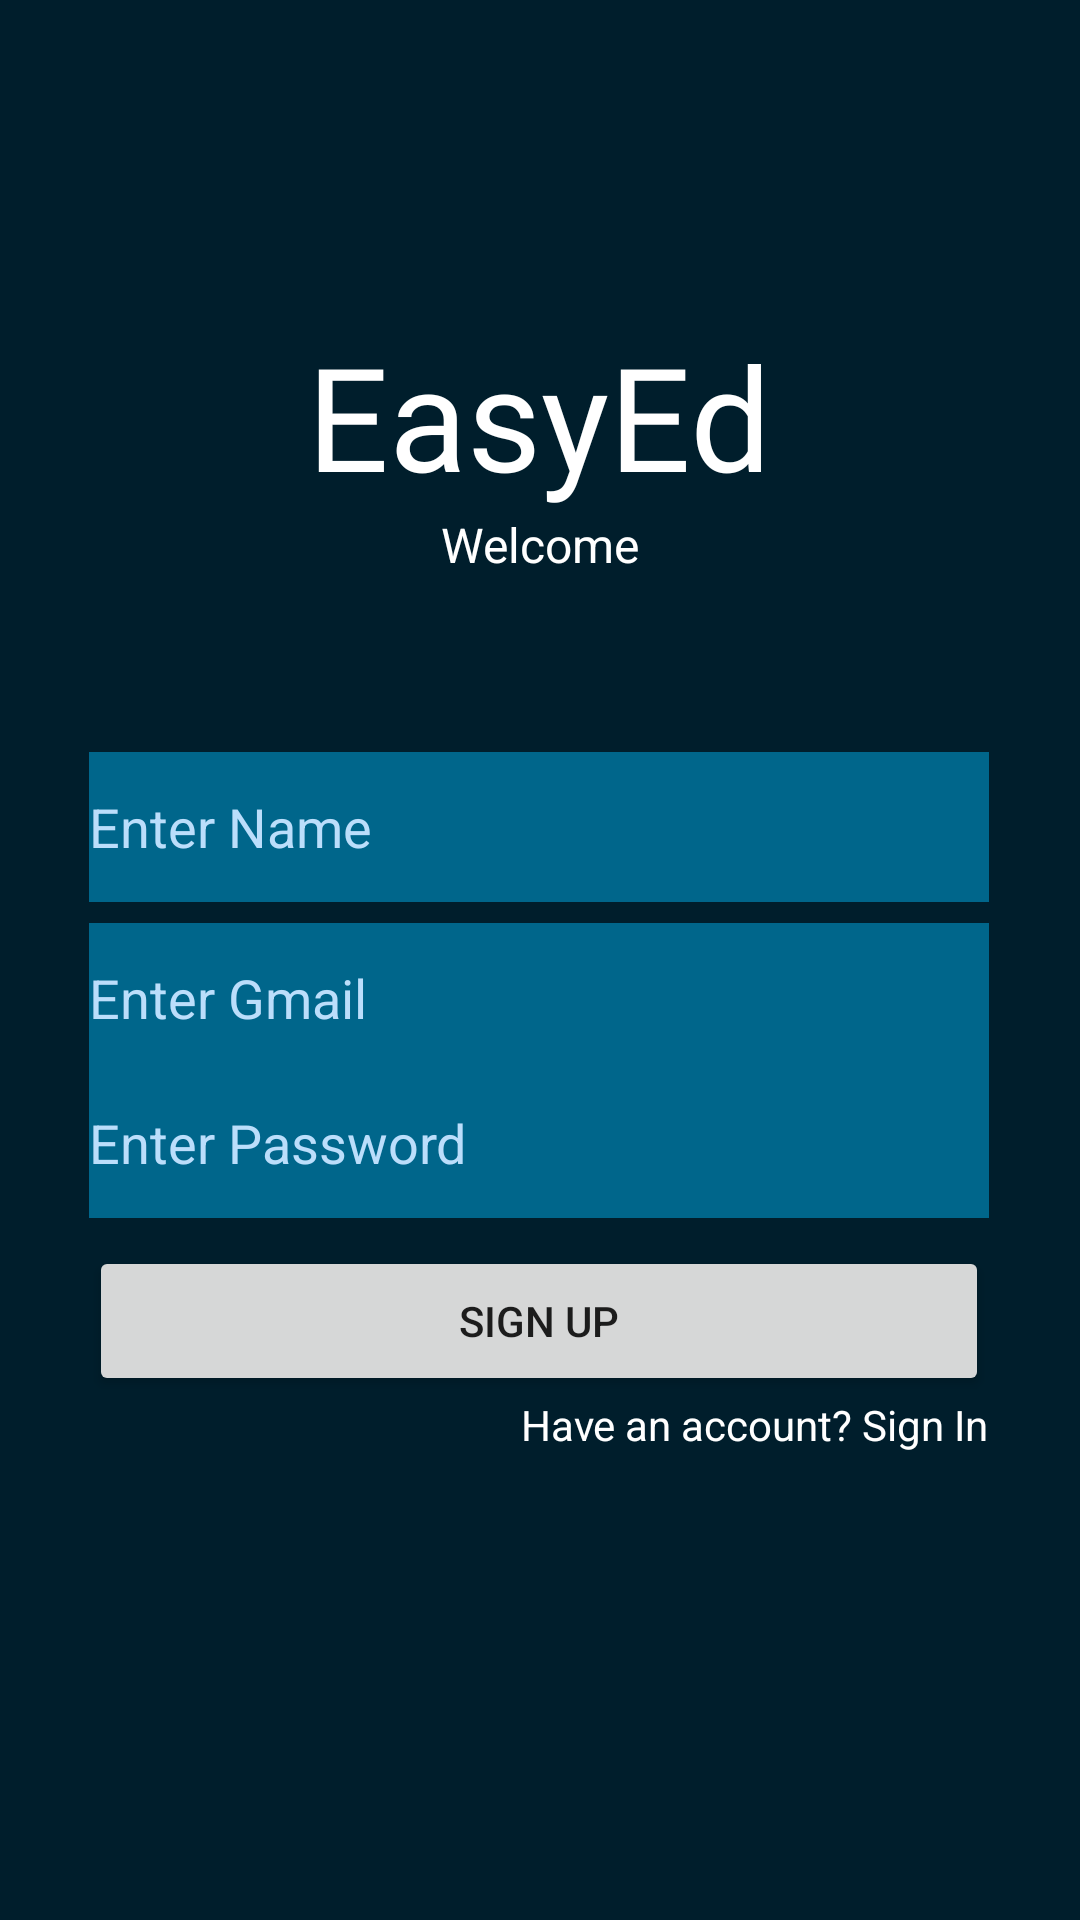

Reconstruct the res/layout file that produces this screen, plus the resources it refers to.
<!-- AndroidManifest.xml: application theme Theme.EasyEd -->
<!-- res/layout/activity_register.xml -->
<?xml version="1.0" encoding="utf-8"?>
<androidx.constraintlayout.widget.ConstraintLayout xmlns:android="http://schemas.android.com/apk/res/android"
    xmlns:app="http://schemas.android.com/apk/res-auto"
    xmlns:tools="http://schemas.android.com/tools"
    android:layout_width="match_parent"
    android:layout_height="match_parent"
    android:background="@color/material_dynamic_primary10"
    tools:context=".RegisterActivity">

    <TextView
        android:id="@+id/textView"
        android:layout_width="wrap_content"
        android:layout_height="wrap_content"
        android:fontFamily="@font/calistoga"
        android:text="@string/easyed"
        android:textColor="@color/white"
        android:textSize="48sp"
        app:layout_constraintBottom_toBottomOf="parent"
        app:layout_constraintEnd_toEndOf="parent"
        app:layout_constraintHorizontal_bias="0.498"
        app:layout_constraintStart_toStartOf="parent"
        app:layout_constraintTop_toTopOf="parent"
        app:layout_constraintVertical_bias="0.185" />

    <TextView
        android:id="@+id/textView2"
        android:layout_width="wrap_content"
        android:layout_height="wrap_content"
        android:text="@string/welcome"
        android:textColor="@color/white"
        android:textSize="16sp"
        app:layout_constraintBottom_toBottomOf="parent"
        app:layout_constraintEnd_toEndOf="parent"
        app:layout_constraintStart_toStartOf="parent"
        app:layout_constraintTop_toBottomOf="@+id/textView"
        app:layout_constraintVertical_bias="0.0" />

    <EditText
        android:id="@+id/Lgmail"
        android:layout_width="300dp"
        android:layout_height="50dp"
        android:layout_marginBottom="208dp"
        android:background="@color/material_dynamic_primary40"
        android:ems="10"
        android:hint="@string/enter_gmail"
        android:inputType="textEmailAddress"
        android:textColorHint="#BBDEFB"
        app:layout_constraintBottom_toBottomOf="parent"
        app:layout_constraintEnd_toEndOf="parent"
        app:layout_constraintHorizontal_bias="0.495"
        app:layout_constraintStart_toStartOf="parent"
        app:layout_constraintTop_toBottomOf="@+id/Lname"
        app:layout_constraintVertical_bias="0.088"
        android:autofillHints="" />

    <EditText
        android:id="@+id/Lpassword"
        android:layout_width="300dp"
        android:layout_height="50dp"
        android:layout_marginBottom="240dp"
        android:background="@color/material_dynamic_primary40"
        android:ems="10"
        android:hint="@string/enter_password"
        android:inputType="textPassword"
        android:textColorHint="#BBDEFB"
        app:layout_constraintBottom_toBottomOf="parent"
        app:layout_constraintEnd_toEndOf="parent"
        app:layout_constraintHorizontal_bias="0.495"
        app:layout_constraintStart_toStartOf="parent"
        app:layout_constraintTop_toBottomOf="@+id/Lgmail"
        app:layout_constraintVertical_bias="0.219"
        android:autofillHints="" />

    <Button
        android:id="@+id/signupbtn"
        android:layout_width="300dp"
        android:layout_height="50dp"
        android:text="@string/sign_up"
        app:layout_constraintBottom_toBottomOf="parent"
        app:layout_constraintEnd_toEndOf="parent"
        app:layout_constraintHorizontal_bias="0.495"
        app:layout_constraintStart_toStartOf="parent"
        app:layout_constraintTop_toBottomOf="@+id/Lpassword"
        app:layout_constraintVertical_bias="0.05" />

    <TextView
        android:id="@+id/textView3"
        android:layout_width="wrap_content"
        android:layout_height="wrap_content"
        android:text="@string/have_an_account_sign_in"
        android:textColor="@color/white"
        app:layout_constraintBottom_toBottomOf="parent"
        app:layout_constraintEnd_toEndOf="@+id/signupbtn"
        app:layout_constraintHorizontal_bias="1.0"
        app:layout_constraintStart_toStartOf="@+id/signupbtn"
        app:layout_constraintTop_toBottomOf="@+id/signupbtn"
        app:layout_constraintVertical_bias="0.0" />

    <EditText
        android:id="@+id/Lname"
        android:layout_width="300dp"
        android:layout_height="50dp"
        android:background="@color/material_dynamic_primary40"
        android:ems="10"
        android:hint="@string/enter_name"
        android:inputType="textPersonName"
        android:textColorHint="#BBDEFB"
        app:layout_constraintBottom_toBottomOf="parent"
        app:layout_constraintEnd_toEndOf="parent"
        app:layout_constraintHorizontal_bias="0.495"
        app:layout_constraintStart_toStartOf="parent"
        app:layout_constraintTop_toBottomOf="@+id/textView2"
        app:layout_constraintVertical_bias="0.147"
        android:autofillHints="" />

    <ProgressBar
        android:id="@+id/progressBar2"
        style="?android:attr/progressBarStyle"
        android:visibility="invisible"
        android:layout_width="wrap_content"
        android:layout_height="wrap_content"
        app:layout_constraintBottom_toBottomOf="parent"
        app:layout_constraintEnd_toEndOf="parent"
        app:layout_constraintHorizontal_bias="0.498"
        app:layout_constraintStart_toStartOf="parent"
        app:layout_constraintTop_toBottomOf="@+id/signupbtn"
        app:layout_constraintVertical_bias="0.301" />

</androidx.constraintlayout.widget.ConstraintLayout>
<!-- resources referenced by this layout -->
<resources>
  <color name="material_dynamic_primary10">#010e2c</color>
  <color name="material_dynamic_primary40">#00668b</color>
  <color name="white">#FFFFFFFF</color>
  <string name="easyed">EasyEd</string>
  <string name="enter_gmail">Enter Gmail</string>
  <string name="enter_name">Enter Name</string>
  <string name="enter_password">Enter Password</string>
  <string name="have_an_account_sign_in">Have an account? Sign In</string>
  <string name="sign_up">Sign Up</string>
  <string name="welcome">Welcome</string>
  <style name="Theme.EasyEd" parent="Theme.MaterialComponents.DayNight.DarkActionBar">
          
          <item name="colorPrimary">@color/purple_500</item>
          <item name="colorPrimaryVariant">@color/purple_700</item>
          <item name="colorOnPrimary">@color/white</item>
          
          <item name="colorSecondary">@color/teal_200</item>
          <item name="colorSecondaryVariant">@color/teal_700</item>
          <item name="colorOnSecondary">@color/black</item>
          
          <item name="android:statusBarColor" tools:targetApi="l">?attr/colorPrimaryVariant</item>
          
      </style>
  <color name="purple_500">#FF6200EE</color>
  <color name="purple_700">#FF3700B3</color>
  <color name="teal_200">#FF03DAC5</color>
  <color name="teal_700">#FF018786</color>
  <color name="black">#FF000000</color>
</resources>
